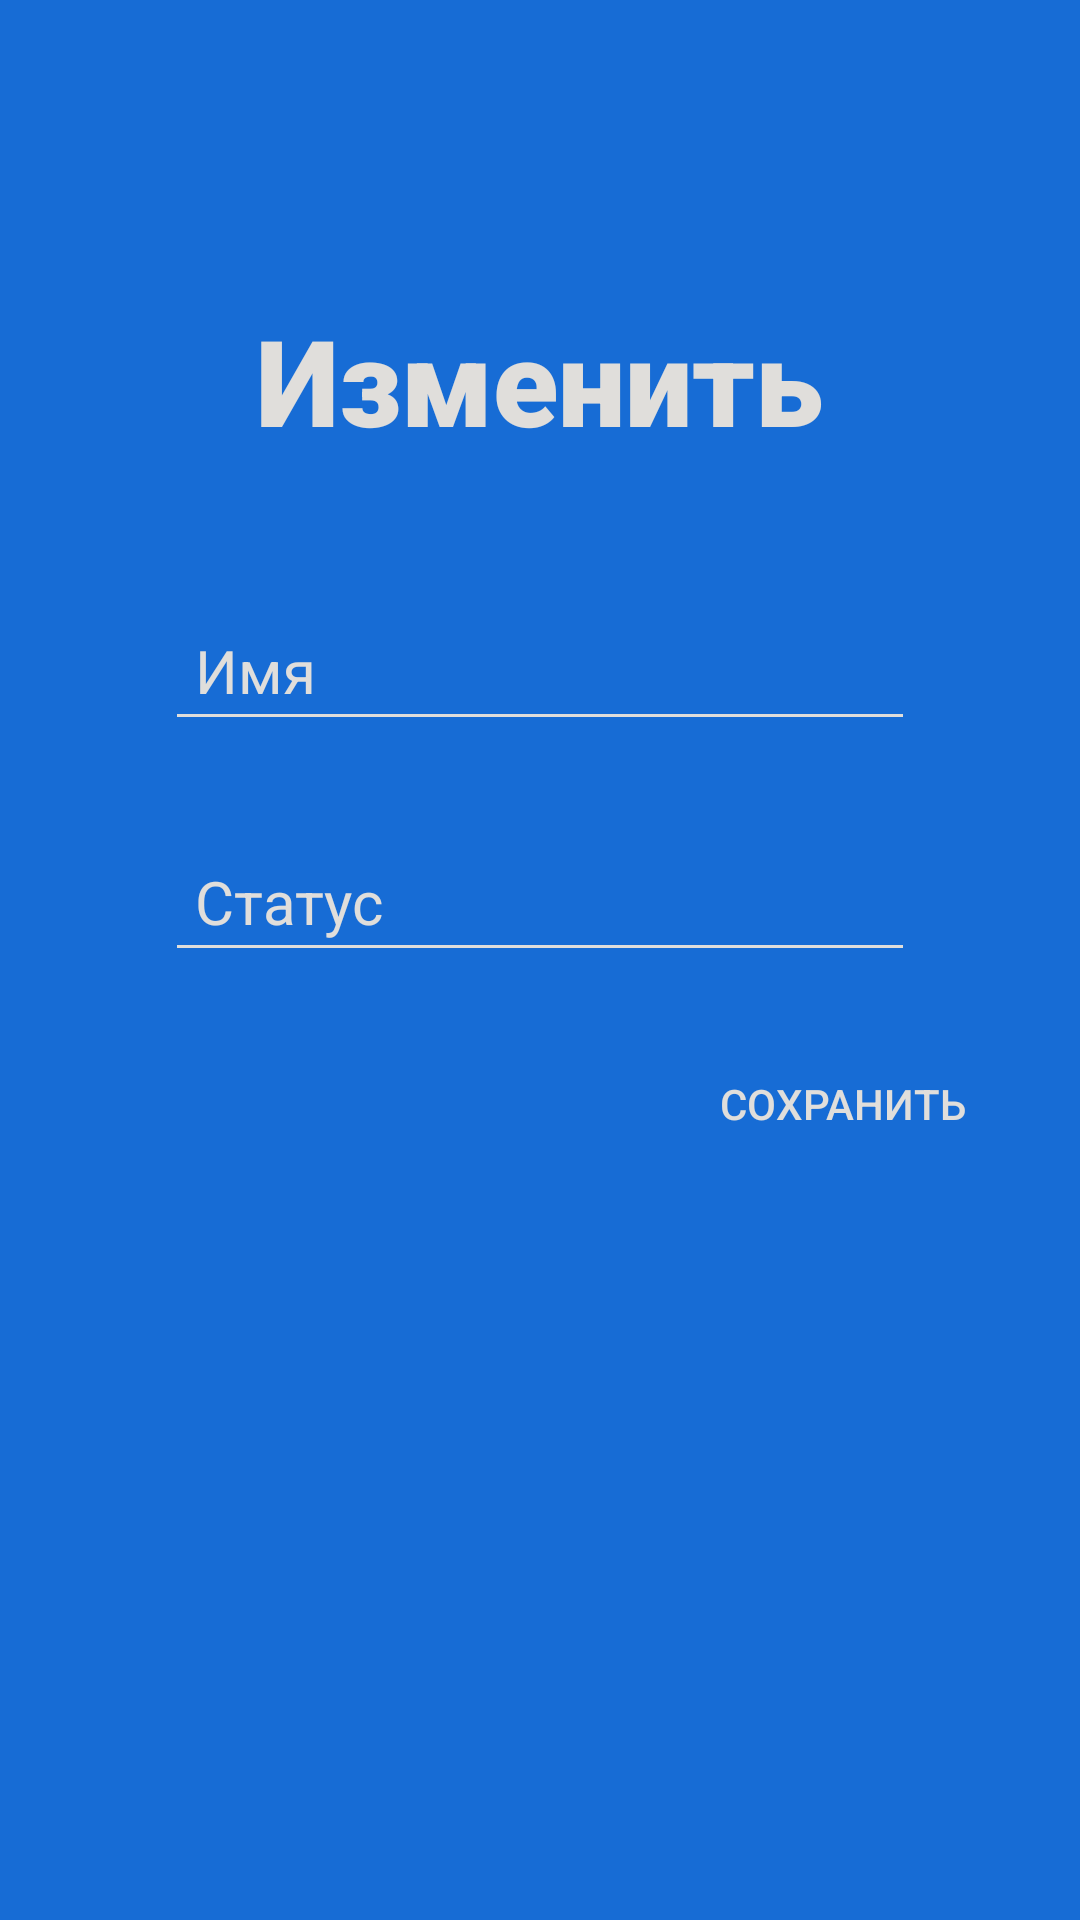

The Android layout XML behind this screen, and the referenced resources:
<!-- AndroidManifest.xml: application theme AppTheme -->
<!-- res/layout/activity_change_info.xml -->
<?xml version="1.0" encoding="utf-8"?>
<RelativeLayout xmlns:android="http://schemas.android.com/apk/res/android"
    xmlns:app="http://schemas.android.com/apk/res-auto"
    xmlns:tools="http://schemas.android.com/tools"
    android:layout_width="match_parent"
    android:layout_height="match_parent"
    tools:context=".ChangeInfoActivity"
    android:background="@color/colorPrimary">

    <android.support.design.widget.AppBarLayout
        android:layout_width="match_parent"
        android:layout_height="wrap_content">

        <include
            android:id="@+id/change_info_toolbar"
            layout="@layout/app_bar_layout" />
    </android.support.design.widget.AppBarLayout>

    <TextView
        android:id="@+id/textView_change"
        android:layout_width="wrap_content"
        android:layout_height="wrap_content"
        android:textSize="40sp"
        android:textColor="@color/lightTextColor"
        android:layout_marginTop="100dp"
        android:layout_centerHorizontal="true"
        android:fontFamily="sans-serif-black"
        android:text="Изменить" />

    <EditText
        android:id="@+id/change_name"
        android:layout_width="250dp"
        android:layout_height="wrap_content"
        android:layout_marginTop="200dp"
        android:layout_centerHorizontal="true"
        android:backgroundTint="@color/hintColor"
        android:ems="10"
        android:hint="Имя"
        android:padding="10dp"
        android:textColor="@color/lightTextColor"
        android:textColorHint="@color/hintColor"
        android:textSize="20dp"  />

    <EditText
        android:id="@+id/change_status"
        android:layout_width="250dp"
        android:layout_height="wrap_content"
        android:layout_marginTop="30dp"
        android:layout_below="@id/change_name"
        android:layout_centerHorizontal="true"
        android:backgroundTint="@color/hintColor"
        android:ems="10"
        android:hint="Статус"
        android:padding="10dp"
        android:textColor="@color/lightTextColor"
        android:textColorHint="@color/hintColor"
        android:textSize="20dp" />

    <Button
        android:id="@+id/save_info_btn"
        android:layout_width="wrap_content"
        android:layout_height="wrap_content"
        android:layout_below="@id/change_status"
        android:layout_marginLeft="230dp"
        android:layout_marginTop="20dp"
        android:background="@drawable/settings_button"
        android:padding="10dp"
        android:textColor="@color/lightTextColor"
        android:text="Сохранить" />



</RelativeLayout>
<!-- res/layout/app_bar_layout.xml (included above) -->
<?xml version="1.0" encoding="utf-8"?>
<android.support.v7.widget.Toolbar xmlns:android="http://schemas.android.com/apk/res/android"
    android:id="@+id/main_app_bar"
    android:layout_width="match_parent"
    android:layout_height="wrap_content"
    android:background="@color/colorPrimary"
    android:theme="@style/ThemeOverlay.AppCompat.Dark.ActionBar"
    android:elevation="@dimen/cardview_default_radius">




</android.support.v7.widget.Toolbar>
<!-- resources referenced by this layout -->
<resources>
  <color name="colorPrimary">#176CD5</color>
  <color name="hintColor">#E0DEDB</color>
  <color name="lightTextColor">#E0DEDB</color>
  <style name="AppTheme" parent="Theme.AppCompat.Light.NoActionBar">
          
          <item name="colorPrimary">@color/colorPrimary</item>
          <item name="colorPrimaryDark">@color/colorPrimaryDark</item>
          <item name="android:statusBarColor">@color/colorPrimaryDark</item>
      </style>
  <color name="colorPrimaryDark">#0A54A0</color>
</resources>
